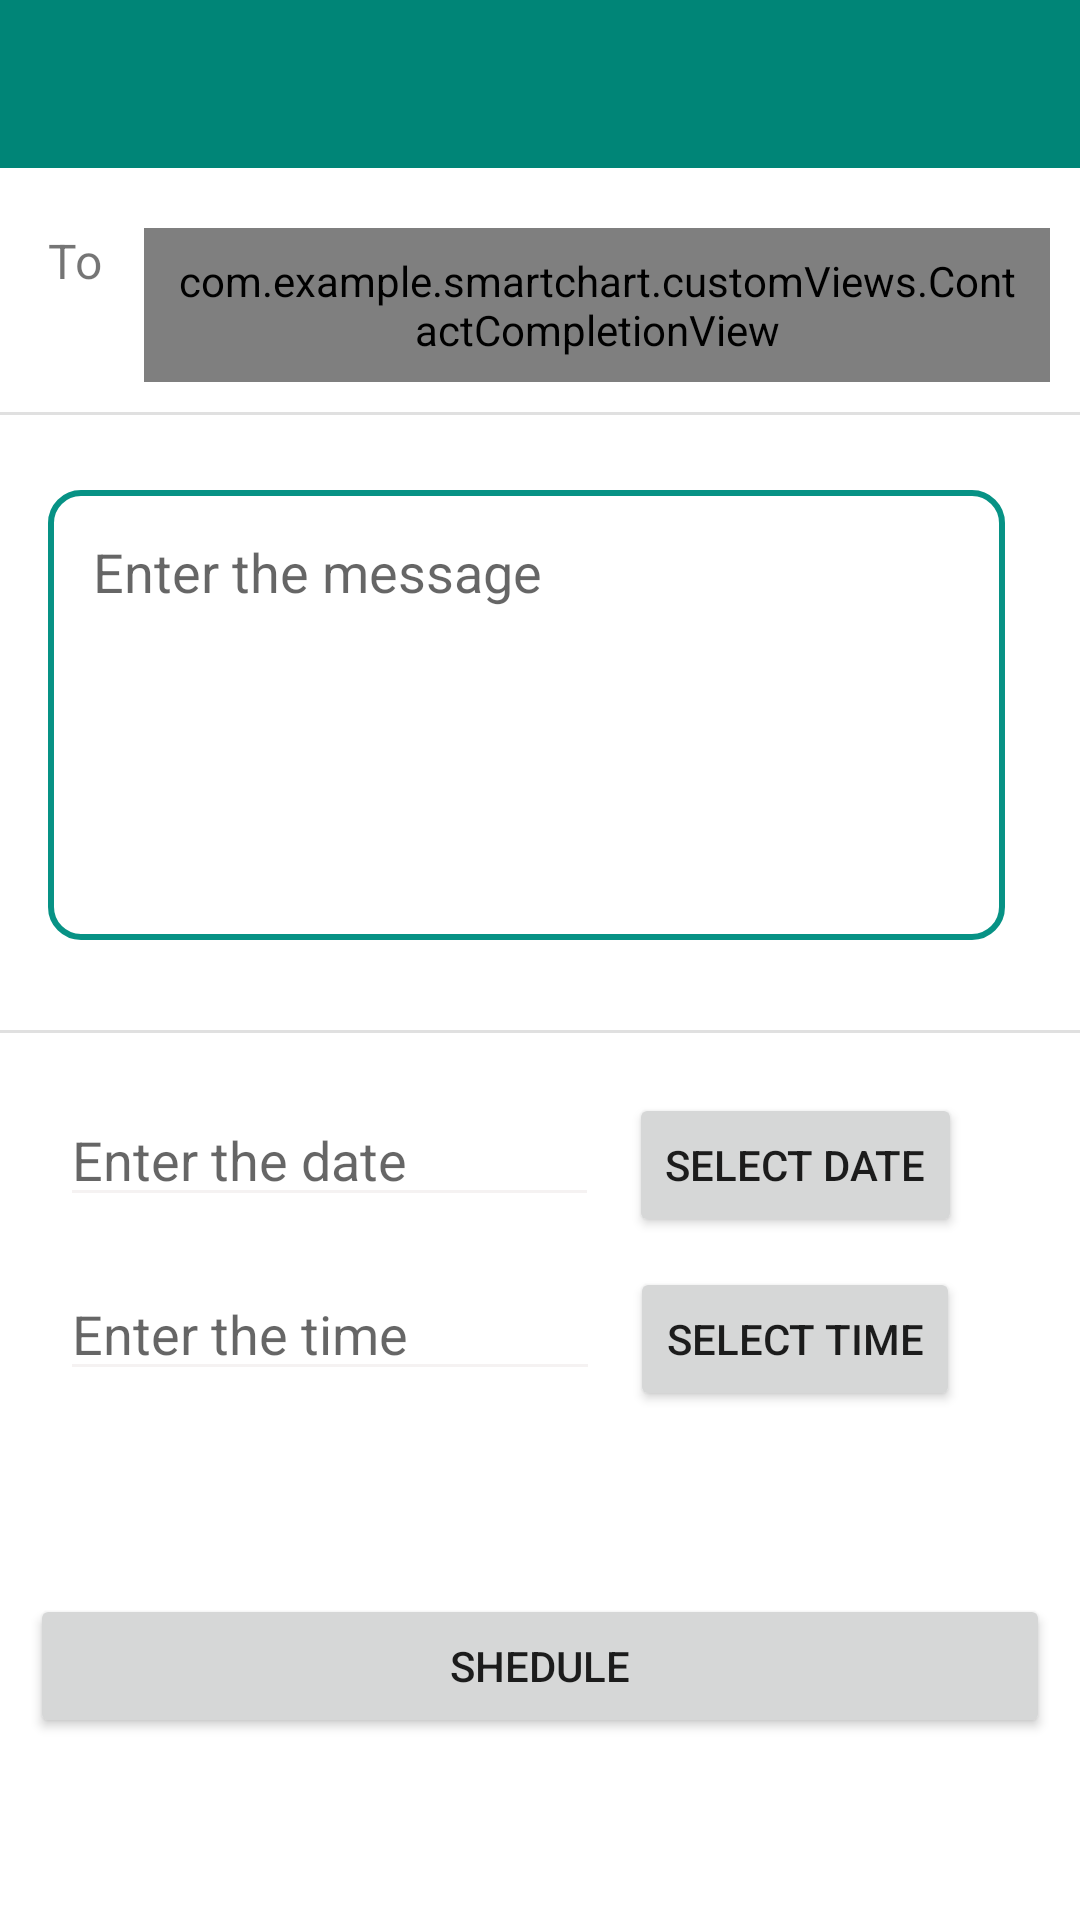

Here is an Android app screen rendered from its layout file. Give the layout XML and the strings, colors and styles it references.
<!-- AndroidManifest.xml: application theme AppTheme -->
<!-- res/layout/activity_shedule_message.xml -->
<?xml version="1.0" encoding="utf-8"?>
<androidx.constraintlayout.widget.ConstraintLayout xmlns:android="http://schemas.android.com/apk/res/android"
    xmlns:app="http://schemas.android.com/apk/res-auto"
    xmlns:tools="http://schemas.android.com/tools"
    android:layout_width="match_parent"
    android:layout_height="match_parent"
    tools:context=".SheduleMessageActivity">

    <include
        android:id="@+id/hometoolbar"
        layout="@layout/layout_toolbar"
        android:layout_width="match_parent"
        android:layout_height="wrap_content"

        />

    <androidx.appcompat.widget.LinearLayoutCompat
        android:id="@+id/linear"
        android:layout_width="match_parent"
        android:layout_height="wrap_content"
        android:orientation="horizontal"
        app:layout_constraintTop_toBottomOf="@id/hometoolbar">

        <TextView
            android:id="@+id/to"
            android:layout_width="wrap_content"
            android:layout_height="wrap_content"
            android:layout_marginStart="16dp"
            android:layout_marginTop="20dp"
            android:text="To "
            android:textSize="16sp" />


        <com.example.smartchart.customViews.ContactCompletionView
            android:id="@+id/name"
            android:layout_width="match_parent"
            android:layout_height="wrap_content"
            android:layout_marginStart="10dp"
            android:layout_marginTop="20dp"
            android:layout_marginEnd="10dp"
            android:background="@null"
            android:ellipsize="end"
            android:maxLines="1"
            android:padding="8dp"
            android:textSize="14sp" />
    </androidx.appcompat.widget.LinearLayoutCompat>

    <View
        android:id="@+id/divider"
        style="@style/Divider.Horizontal"
        android:layout_marginTop="10dp"
        android:layout_marginBottom="10dp"
        app:layout_constraintBottom_toTopOf="@id/shipper_field"
        app:layout_constraintEnd_toEndOf="parent"
        app:layout_constraintStart_toStartOf="parent"
        app:layout_constraintTop_toBottomOf="@id/linear" />
    <EditText
        android:id="@+id/shipper_field"
        android:layout_width="match_parent"
        android:layout_height="150dp"
        android:layout_marginStart="16dp"
        android:layout_marginTop="25dp"
        android:layout_marginEnd="25dp"
        android:layout_marginBottom="25dp"
        android:background="@drawable/shape"
        android:gravity="top"
        android:hint="Enter the message "
        android:inputType="textMultiLine"
        android:overScrollMode="always"
        android:padding="15dp"
        android:scrollbars="vertical"
        app:layout_constraintEnd_toEndOf="parent    "
        app:layout_constraintStart_toStartOf="parent"
        app:layout_constraintTop_toBottomOf="@id/divider" />


    <View
        android:id="@+id/divider1"
        style="@style/Divider.Horizontal"
        android:layout_marginTop="30dp"
        android:layout_marginBottom="10dp"
        app:layout_constraintBottom_toTopOf="@id/linear1"
        app:layout_constraintEnd_toEndOf="parent"
        app:layout_constraintStart_toStartOf="parent"
        app:layout_constraintTop_toBottomOf="@id/shipper_field" />


    <LinearLayout
        android:id="@+id/linear1"
        android:layout_width="match_parent"
        android:layout_height="wrap_content"
        android:layout_marginTop="10dp"
        android:orientation="horizontal"
        android:weightSum="2"
        app:layout_constraintStart_toStartOf="parent"
        app:layout_constraintTop_toBottomOf="@id/divider1">

        <EditText
            android:id="@+id/edtdate"
            android:layout_width="match_parent"
            android:layout_height="wrap_content"
            android:layout_marginStart="20dp"
            android:layout_marginTop="10dp"
            android:layout_weight="1"
            android:hint="Enter the date" />


        <Button
            android:id="@+id/datbtn"
            android:layout_width="wrap_content"
            android:layout_height="wrap_content"
            android:layout_marginStart="10dp"
            android:layout_marginTop="10dp"
            android:layout_marginEnd="200dp"
            android:onClick="date"
            android:text="select date" />
    </LinearLayout>

    <androidx.appcompat.widget.LinearLayoutCompat
        android:id="@+id/linear2"
        android:layout_width="match_parent"
        android:layout_height="wrap_content"
        android:weightSum="2"
        app:layout_constraintTop_toBottomOf="@id/linear1">


        <EditText
            android:id="@+id/edttime"
            android:layout_width="match_parent"
            android:layout_height="wrap_content"
            android:layout_marginStart="20dp"
            android:layout_marginTop="10dp"
            android:layout_weight="1"
            android:hint="Enter the time"

            />

        <Button
            android:id="@+id/timebtn"
            android:layout_width="wrap_content"
            android:layout_height="wrap_content"
            android:layout_marginStart="10dp"
            android:layout_marginTop="10dp"
            android:layout_marginEnd="200dp"
            android:onClick="time"
            android:text="Select time"

            />
    </androidx.appcompat.widget.LinearLayoutCompat>


    <Button
        android:id="@+id/shedule"
        android:layout_width="match_parent"
        android:layout_height="wrap_content"
        android:layout_margin="10dp"
        android:text="shedule"
        android:onClick="Shedule"
        app:layout_constraintBottom_toBottomOf="parent"
        app:layout_constraintEnd_toEndOf="parent"
        app:layout_constraintStart_toStartOf="parent"
        app:layout_constraintTop_toBottomOf="@id/linear2"

        />
</androidx.constraintlayout.widget.ConstraintLayout>
<!-- res/layout/layout_toolbar.xml (included above) -->
<?xml version="1.0" encoding="utf-8"?>
<androidx.appcompat.widget.Toolbar
    xmlns:android="http://schemas.android.com/apk/res/android"
    xmlns:app="http://schemas.android.com/apk/res-auto"
    android:layout_width="match_parent"
    android:layout_height="match_parent"
    android:theme="@style/ThemeOverlay.AppCompat.Dark"
    app:popupTheme="@style/ThemeOverlay.AppCompat.Light"
    android:background="@color/colorPrimary"
    app:titleTextColor="@color/background"
    >


</androidx.appcompat.widget.Toolbar>
<!-- resources referenced by this layout -->
<resources>
  <color name="background">#ffffff</color>
  <color name="colorPrimary">#008577</color>
  <!-- drawable shape (drawable) -->
  <?xml version="1.0" encoding="utf-8"?>
  <selector xmlns:android="http://schemas.android.com/apk/res/android">
  
      <item>
          <shape android:shape="rectangle">
              <solid android:color="#ffffff"/>
              <corners android:radius="10dp" />
              <stroke
                  android:width="2dp"
                  android:color="#079285"
                  />
          </shape>
      </item>
  </selector>
  <style name="Divider.Horizontal" parent="Divider">
          <item name="android:layout_width">match_parent</item>
          <item name="android:layout_height">1dp</item> // You can change thickness here.
      </style>
  <style name="AppTheme" parent="Theme.MaterialComponents.Light.NoActionBar">
          
          <item name="colorPrimary">@color/colorPrimary</item>
  
          <item name="android:textColorSecondary">@color/white</item>
          <item name="colorPrimaryDark">@color/colorPrimaryDark</item>
          <item name="colorAccent">@color/colorAccent</item>
  
  
      </style>
  <style name="Divider">
          <item name="android:background">?android:attr/listDivider</item> //you can give your color here. that will change all divider color in your app.
      </style>
  <color name="white">#F5F2F2</color>
  <color name="colorPrimaryDark">#00574B</color>
  <color name="colorAccent">#079285</color>
</resources>
